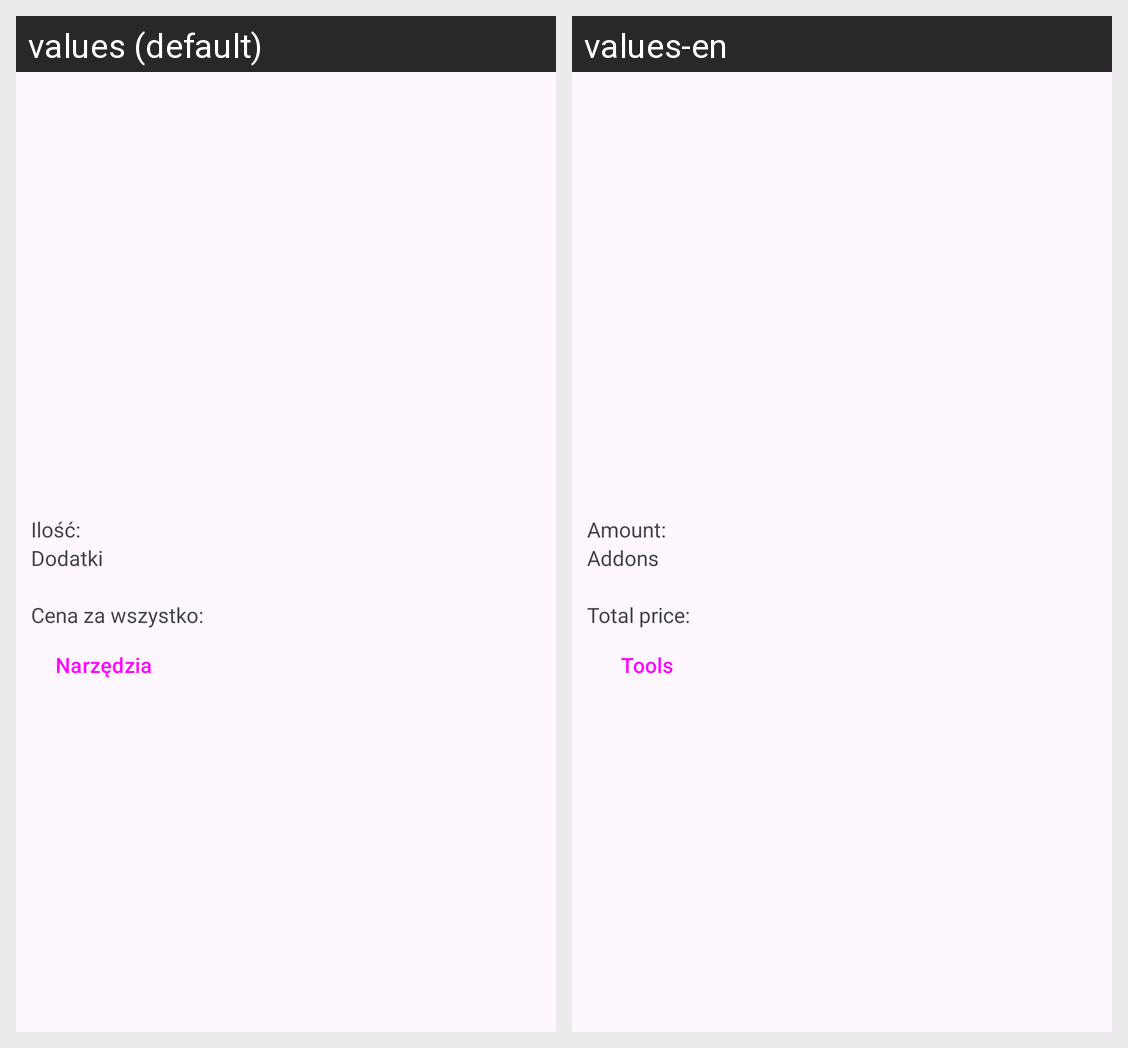

The same Android screen rendered under two of its app's locales, left to right. List the strings drawn on it with the default value and each locale's translation.
Android screen res/layout/activity_order_details.xml rendered under 2 locales, left to right: values (default), values-en. Device: Nexus 5 (rendered at 1080×1920; each locale shown at half size, 540×960, under a caption strip naming it); theme Theme.Sklep.
Strings drawn on this screen, with the default value and each locale's value (text and hints the layout hard-codes, and strings that could not be matched under every locale, appear in the picture but are not listed):

amount
  values: Ilość: 
  values-en: Amount: 

addons
  values: Dodatki 
  values-en: Addons

total_price
  values: Cena za wszystko: 
  values-en: Total price: 

options
  values: Narzędzia
  values-en: Tools
